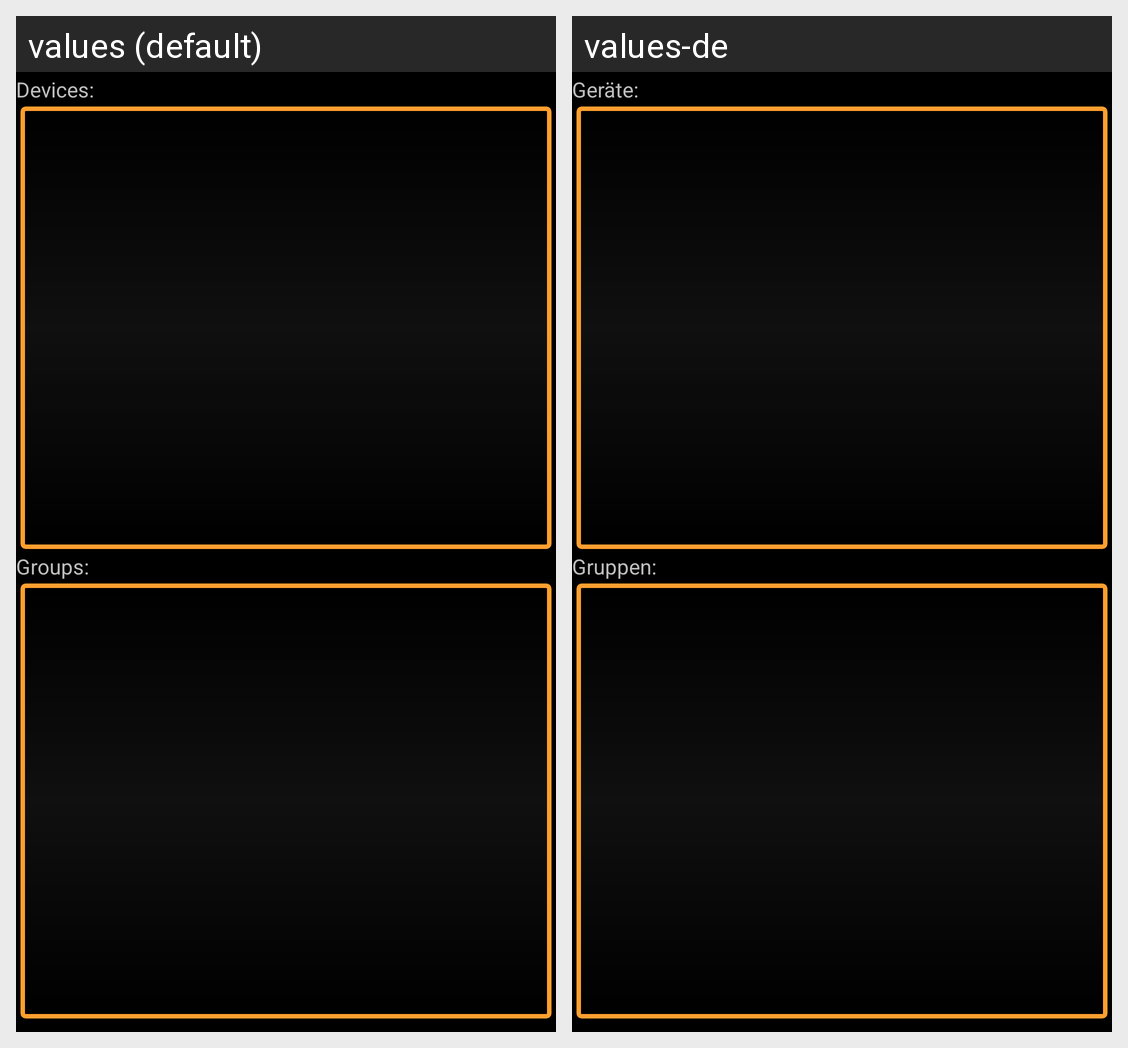

Here is an Android app screen in its default locale and in the app's own translations. Write out the translated-string differences for the strings that appear on this screen.
Android screen res/layout/devicegroup_fragment.xml rendered under 2 locales, left to right: values (default), values-de. Device: Nexus 5 (rendered at 1080×1920; each locale shown at half size, 540×960, under a caption strip naming it); theme DMXControl.Theme.
Strings drawn on this screen, with the default value and each locale's value (text and hints the layout hard-codes, and strings that could not be matched under every locale, appear in the picture but are not listed):

devicegroup_fragment_devices
  values: Devices:
  values-de: Geräte:

devicegroup_fragment_groups
  values: Groups:
  values-de: Gruppen:
